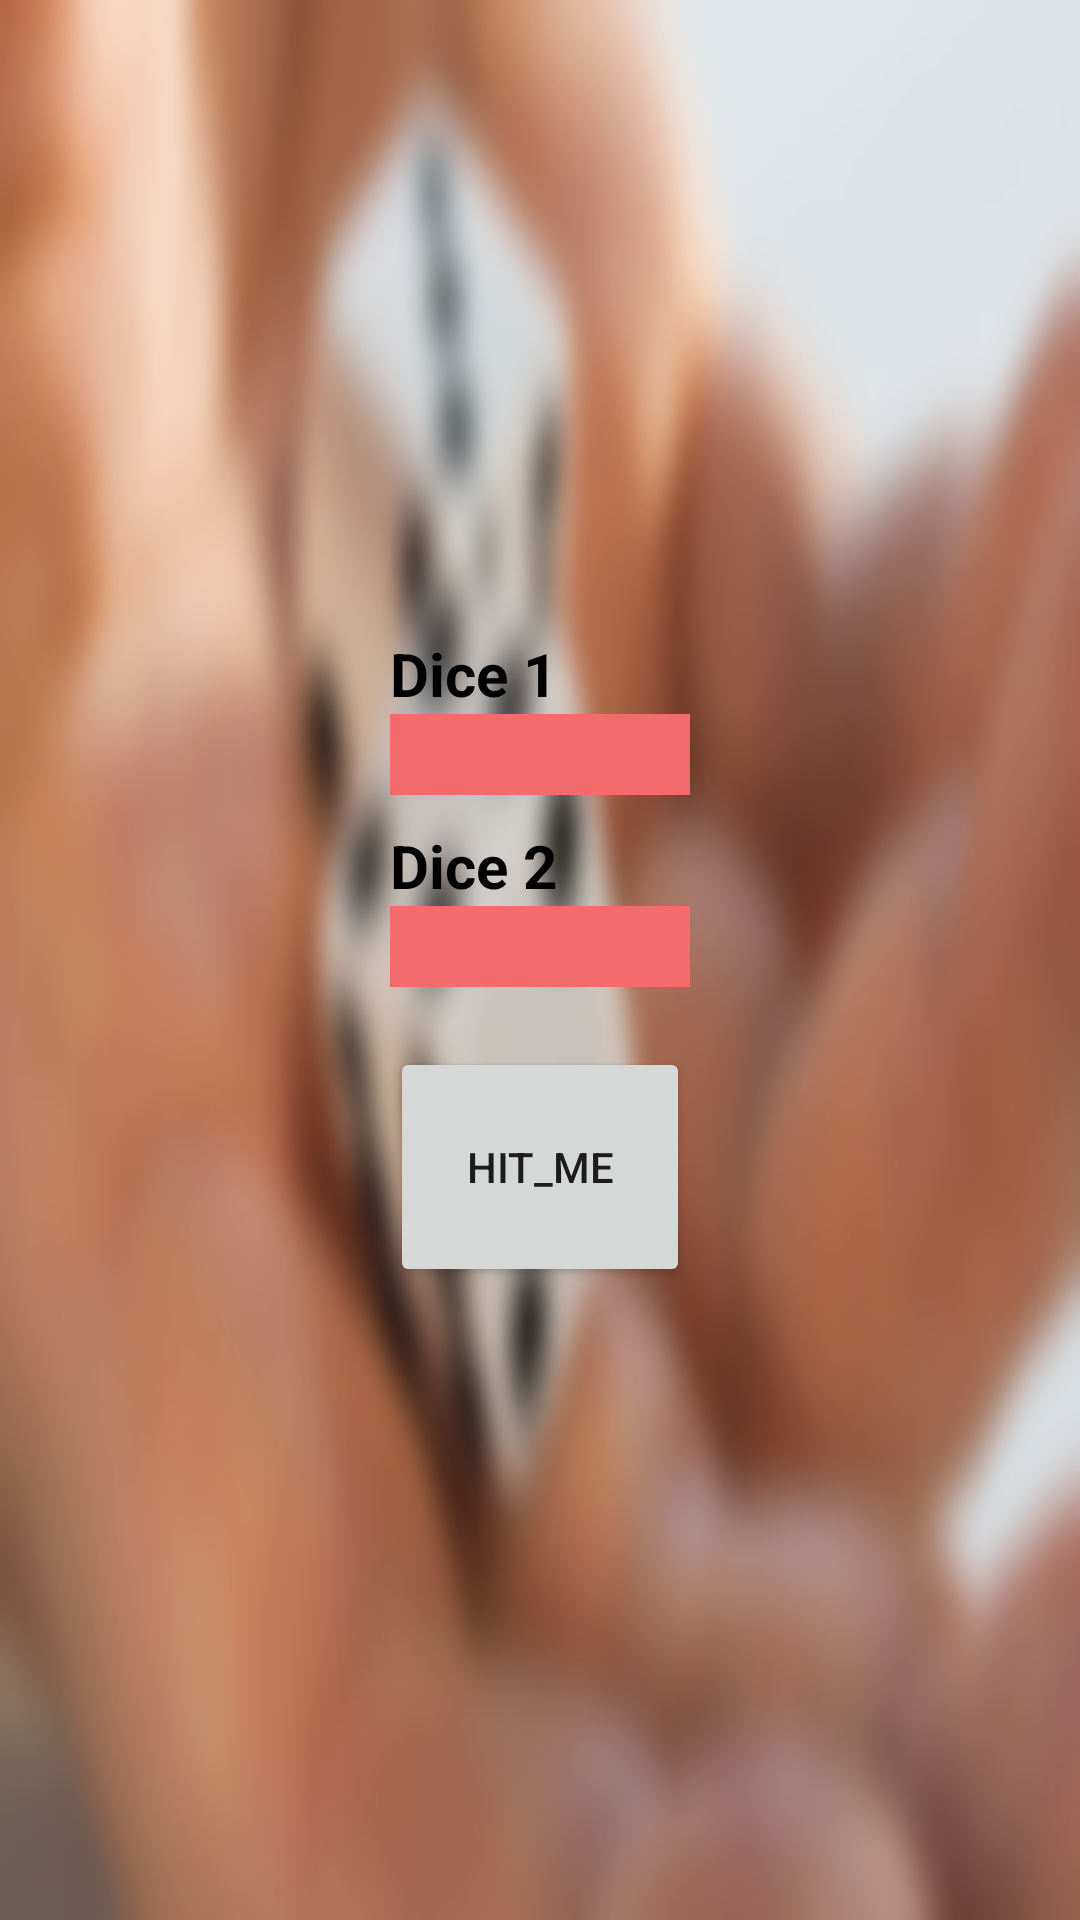

Layout XML and referenced resources for this Android screen:
<!-- AndroidManifest.xml: application theme Theme.MultiDashboard -->
<!-- res/layout/activity_dice_roll.xml -->
<?xml version="1.0" encoding="utf-8"?>
<LinearLayout xmlns:android="http://schemas.android.com/apk/res/android"
    xmlns:app="http://schemas.android.com/apk/res-auto"
    xmlns:tools="http://schemas.android.com/tools"
    android:layout_width="match_parent"
    android:layout_height="match_parent"
    android:background="@drawable/dice_background"
    android:gravity="center"
    android:orientation="vertical"
    tools:context=".DiceRoll">

    <LinearLayout
        android:id="@+id/lay1"
        android:layout_width="wrap_content"
        android:layout_height="wrap_content"
        android:orientation="vertical">


        <TextView
            android:id="@+id/myTextView3"
            android:layout_width="match_parent"
            android:layout_height="wrap_content"
            android:layout_weight="1"
            android:text="@string/Bold_Dice1"
            android:textColor="#000000"
            android:textSize="20sp" />


        <TextView
            android:id="@+id/myTextView1"
            android:layout_width="match_parent"
            android:layout_height="wrap_content"
            android:layout_marginBottom="10dp"
            android:layout_weight="1"
            android:background="#F46B6B"
            android:textAlignment="center"
            android:textSize="20sp" />

        <TextView
            android:id="@+id/myTextView4"
            android:layout_width="match_parent"
            android:layout_height="wrap_content"
            android:layout_weight="1"
            android:text="@string/Bold_Dice2"
            android:textColor="#000000"
            android:textSize="20sp" />

        <TextView
            android:id="@+id/myTextView2"
            android:layout_width="match_parent"
            android:layout_height="wrap_content"
            android:layout_marginBottom="10dp"
            android:layout_weight="1"
            android:background="#F46B6B"
            android:textAlignment="center"
            android:textColor="#fff"
            android:textSize="20sp" />

        <Button
            android:id="@+id/my_button"
            android:layout_width="100dp"
            android:layout_height="80dp"
            android:layout_marginTop="10dp"
            android:text="Hit_Me" />
    </LinearLayout>

</LinearLayout>
<!-- resources referenced by this layout -->
<resources>
  <!-- drawable dice_background: jpg bitmap (drawable, 152835 bytes) -->
  <string name="Bold_Dice1"><b>Dice 1</b></string>
  <string name="Bold_Dice2"><b>Dice 2</b></string>
  <style name="Theme.MultiDashboard" parent="Theme.MaterialComponents.DayNight.NoActionBar">
          
          <item name="colorPrimary">@color/purple_500</item>
          <item name="colorPrimaryVariant">@color/purple_700</item>
          <item name="colorOnPrimary">@color/white</item>
          
          <item name="colorSecondary">@color/teal_200</item>
          <item name="colorSecondaryVariant">@color/teal_700</item>
          <item name="colorOnSecondary">@color/black</item>
          
          <item name="android:statusBarColor" tools:targetApi="l">?attr/colorPrimaryVariant</item>
          
      </style>
  <color name="purple_500">#FF6200EE</color>
  <color name="purple_700">#FF3700B3</color>
  <color name="white">#FFFFFFFF</color>
  <color name="teal_200">#FF03DAC5</color>
  <color name="teal_700">#FF018786</color>
  <color name="black">#FF000000</color>
</resources>
